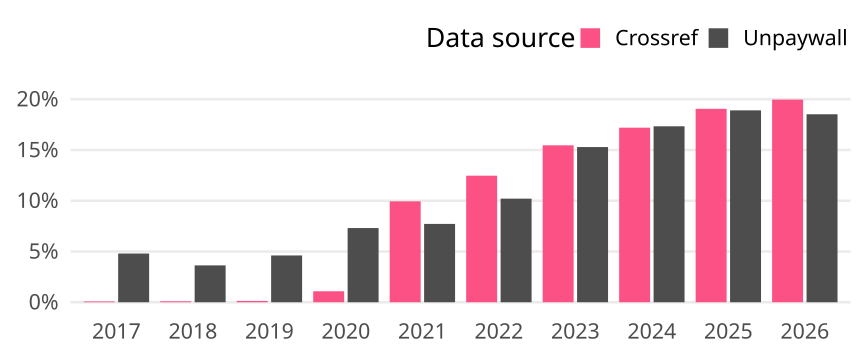

The table this chart was drawn from, first rows:
cr_year, cat, article_total, name, oa_articles, oa_share
2017, Global, 51961, Crossref, 42, 8.08298531591001e-4
2017, Global, 51961, Unpaywall, 2493, 0.04798
2018, Global, 57240, Crossref, 55, 9.608665269042627e-4
2018, Global, 57240, Unpaywall, 2078, 0.0363
2019, Global, 60089, Crossref, 78, 0.001298
2019, Global, 60089, Unpaywall, 2770, 0.0461
2020, Global, 62055, Crossref, 671, 0.01081
2020, Global, 62055, Unpaywall, 4536, 0.0731
2021, Global, 64045, Crossref, 6367, 0.09941
2021, Global, 64045, Unpaywall, 4943, 0.07718
2022, Global, 62691, Crossref, 7817, 0.1247
2022, Global, 62691, Unpaywall, 6399, 0.1021
2023, Global, 66476, Crossref, 10278, 0.1546
2023, Global, 66476, Unpaywall, 10164, 0.1529
2024, Global, 74843, Crossref, 12872, 0.172
2024, Global, 74843, Unpaywall, 12975, 0.1734
2025, Global, 81274, Crossref, 15489, 0.1906
2025, Global, 81274, Unpaywall, 15365, 0.1891
2026, Global, 40923, Crossref, 8171, 0.1997
2026, Global, 40923, Unpaywall, 7580, 0.1852
